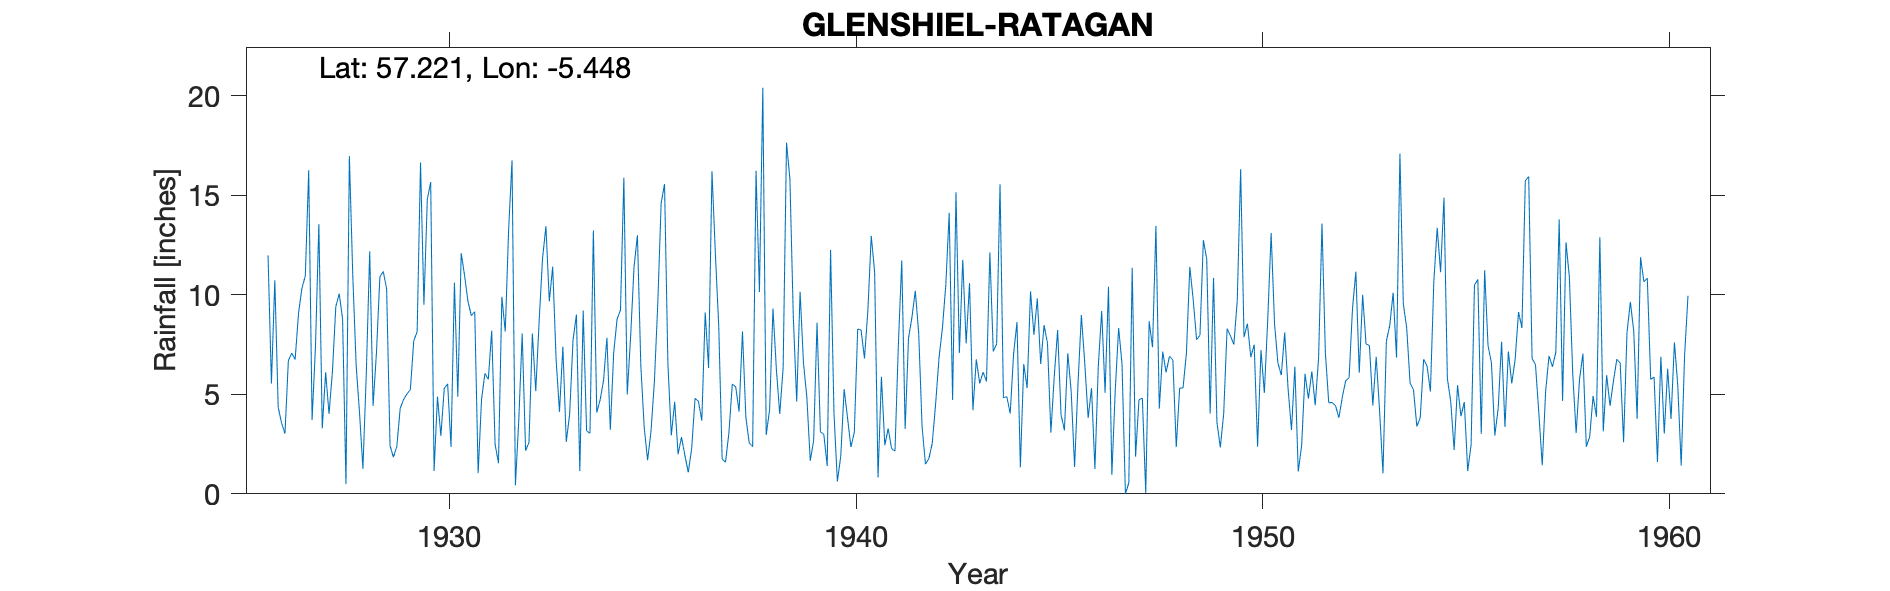

The data file committed next to this chart (first rows):
LOCH DUICH (RATAGAN), , , , , , , , , , , , , , , , , , , , , , , 
Grid ref, NG919197, Long, -5.448, Lat, 57.22, Elevation, 12, ft, , , , , , , , , , , , , , , 
Station no, 5787, , , , , , , , , , , , , , , , , , , , , , 
, 1920, 1921, 1922, 1923, 1924, 1925, 1926, 1927, 1928, 1929, 1930, 1931, 1932, 1933, 1934, 1935, 1936, 1937, 1938, 1939, 1940, 1941, 1942
January, , , , , , , 11.98, 16.25, 16.97, 2.42, 15.66, 8.95, 16.75, 11.41, 13.23, 11.38, 4.62, 12.08, 16.23, 4.63, 0.62, 0.82, 8.07
February, , , , , , , 5.54, 3.71, 10.99, 1.84, 1.15, 9.15, 0.43, 6.77, 4.09, 12.99, 1.99, 8.4, 10.14, 10.15, 1.88, 5.88, 3.37
March, , , , , , , 10.73, 7.4, 6.46, 2.37, 4.88, 1.04, 3.74, 4.12, 4.72, 6.46, 2.85, 1.75, 20.4, 6.57, 5.26, 2.44, 1.49
April, , , , , , , 4.34, 13.55, 4.07, 4.29, 2.91, 4.73, 8.05, 7.39, 5.69, 3.34, 1.94, 1.59, 2.96, 4.84, 3.81, 3.28, 1.77
May, , , , , , , 3.55, 3.29, 1.26, 4.74, 5.3, 6.05, 2.17, 2.61, 7.84, 1.69, 1.08, 3.07, 4.21, 1.66, 2.35, 2.27, 2.54
June, , , , , , , 3.03, 6.1, 6.05, 5.02, 5.52, 5.75, 2.58, 4, 3.22, 3.13, 2.25, 5.51, 9.31, 2.68, 3.09, 2.15, 4.52
July, , , , , , , 6.69, 4.02, 12.18, 5.23, 2.36, 8.19, 8.05, 7.73, 7.09, 5.61, 4.79, 5.38, 6.26, 8.59, 8.28, 7.49, 6.83
August, , , , , , , 7.07, 6.14, 4.42, 7.69, 10.61, 2.49, 5.16, 9, 8.78, 9.53, 4.65, 4.13, 4.01, 3.11, 8.22, 11.72, 8.33
September, , , , , , , 6.75, 9.41, 7.11, 8.14, 4.88, 1.54, 8.68, 1.15, 9.23, 14.59, 3.68, 8.16, 6.34, 2.99, 6.8, 3.26, 10.49
October, , , , , , , 9.07, 10.05, 10.9, 16.64, 12.09, 9.9, 11.82, 9.2, 15.88, 15.56, 9.11, 3.84, 17.64, 1.4, 9.2, 7.83, 14.11
November, , , , , , , 10.33, 8.78, 11.17, 9.5, 10.96, 8.15, 13.44, 3.17, 4.99, 6.49, 6.32, 2.55, 15.8, 12.25, 12.96, 8.86, 4.72
December, , , , , , , 10.94, 0.49, 10.29, 14.79, 9.65, 13.29, 9.67, 3.04, 7.91, 2.94, 16.2, 2.37, 8.89, 4.05, 11.13, 10.2, 15.15
Total, , , , , , , 90.02, 89.19, 101.9, 82.67, 85.97, 79.23, 90.54, 69.59, 92.67, 93.71, 59.48, 58.83, 122.2, 62.92, 73.6, 66.2, 81.39
